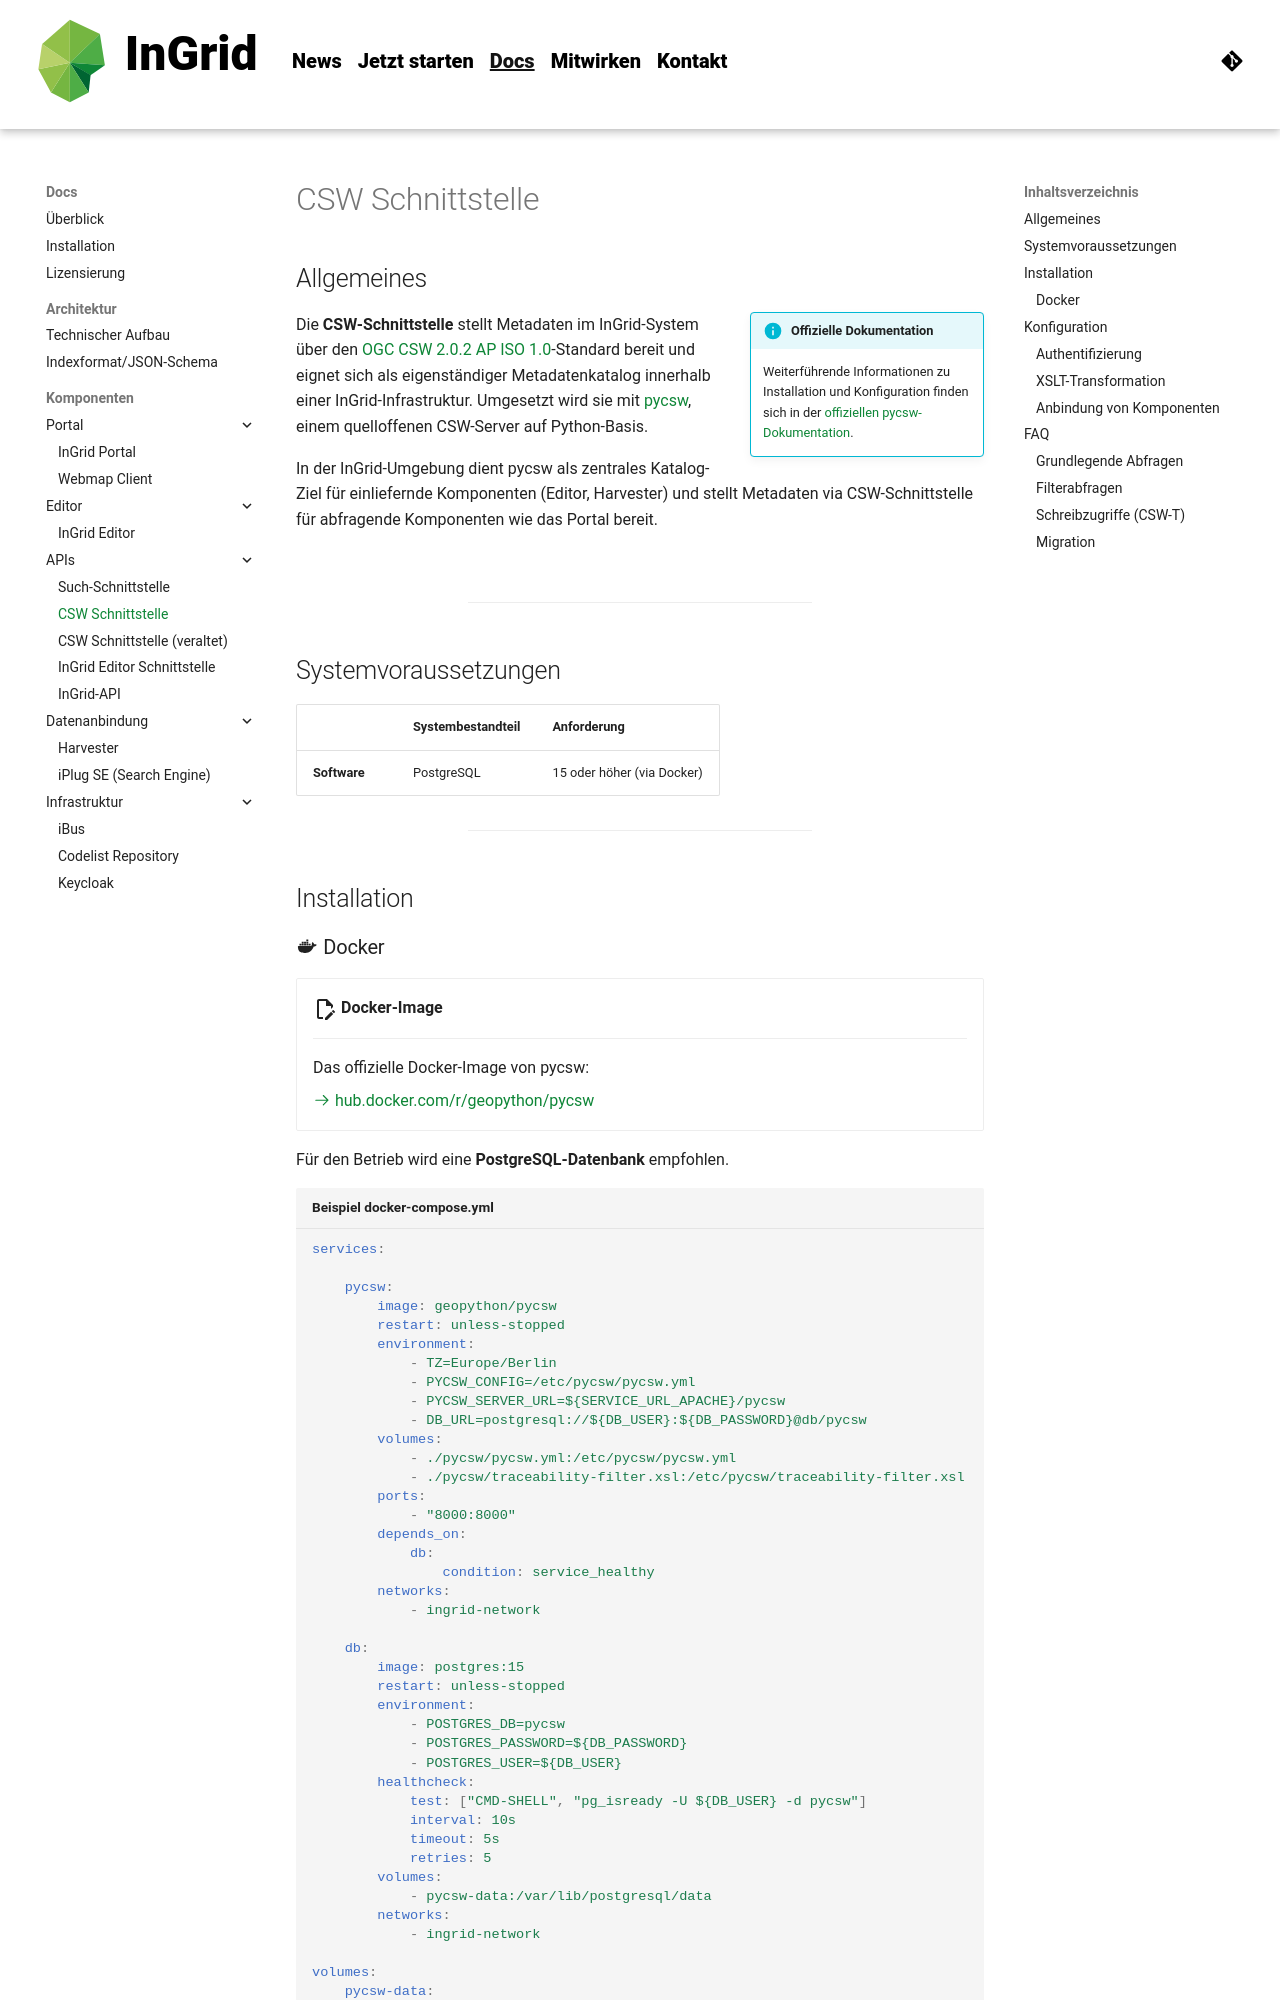

repository: informationgrid/ingrid-oss.eu · page: 8.5.0/components/pycsw/index.html · generator: mkdocs

---
title: CSW Schnittstelle
description: "Leitfaden zur Installation und Konfiguration von pycsw im InGrid-Kontext"
---

# CSW Schnittstelle

## Allgemeines

!!! info inline end "Offizielle Dokumentation"
    Weiterführende Informationen zu Installation und Konfiguration finden sich in der [offiziellen pycsw-Dokumentation](https://docs.pycsw.org/en/latest/).

Die **CSW-Schnittstelle** stellt Metadaten im InGrid-System über den [OGC CSW 2.0.2 AP ISO 1.0](http://www.opengeospatial.org/standards/cat)-Standard bereit und eignet sich als eigenständiger Metadatenkatalog innerhalb einer InGrid-Infrastruktur. Umgesetzt wird sie mit [pycsw](https://pycsw.org/), einem quelloffenen CSW-Server auf Python-Basis.

In der InGrid-Umgebung dient pycsw als zentrales Katalog-Ziel für einliefernde Komponenten (Editor, Harvester) und stellt Metadaten via CSW-Schnittstelle für abfragende Komponenten wie das Portal bereit.

![](../assets/drawio/ingrid-pycsw.drawio)

<hr>

## Systemvoraussetzungen

|              | **Systembestandteil** | **Anforderung**       |
| ------------ | --------------------- | --------------------- |
| **Software** | PostgreSQL            | 15 oder höher (via Docker) |

<hr>

## Installation

### :material-docker: Docker

<div class="grid cards" markdown>

-   :material-file-edit-outline:{ .lg .middle } __Docker-Image__

    ---

    Das offizielle Docker-Image von pycsw:

    [:octicons-arrow-right-24: hub.docker.com/r/geopython/pycsw](https://hub.docker.com/r/geopython/pycsw)

</div>

Für den Betrieb wird eine **PostgreSQL-Datenbank** empfohlen.

``` yaml title="Beispiel docker-compose.yml"
services:

    pycsw:
        image: geopython/pycsw
        restart: unless-stopped
        environment:
            - TZ=Europe/Berlin
            - PYCSW_CONFIG=/etc/pycsw/pycsw.yml
            - PYCSW_SERVER_URL=${SERVICE_URL_APACHE}/pycsw
            - DB_URL=postgresql://${DB_USER}:${DB_PASSWORD}@db/pycsw
        volumes:
            - ./pycsw/pycsw.yml:/etc/pycsw/pycsw.yml
            - ./pycsw/traceability-filter.xsl:/etc/pycsw/traceability-filter.xsl
        ports:
            - "8000:8000"
        depends_on:
            db:
                condition: service_healthy
        networks:
            - ingrid-network

    db:
        image: postgres:15
        restart: unless-stopped
        environment:
            - POSTGRES_DB=pycsw
            - POSTGRES_PASSWORD=${DB_PASSWORD}
            - POSTGRES_USER=${DB_USER}
        healthcheck:
            test: ["CMD-SHELL", "pg_isready -U ${DB_USER} -d pycsw"]
            interval: 10s
            timeout: 5s
            retries: 5
        volumes:
            - pycsw-data:/var/lib/postgresql/data
        networks:
            - ingrid-network

volumes:
    pycsw-data:

networks:
    ingrid-network:
```

<hr>
